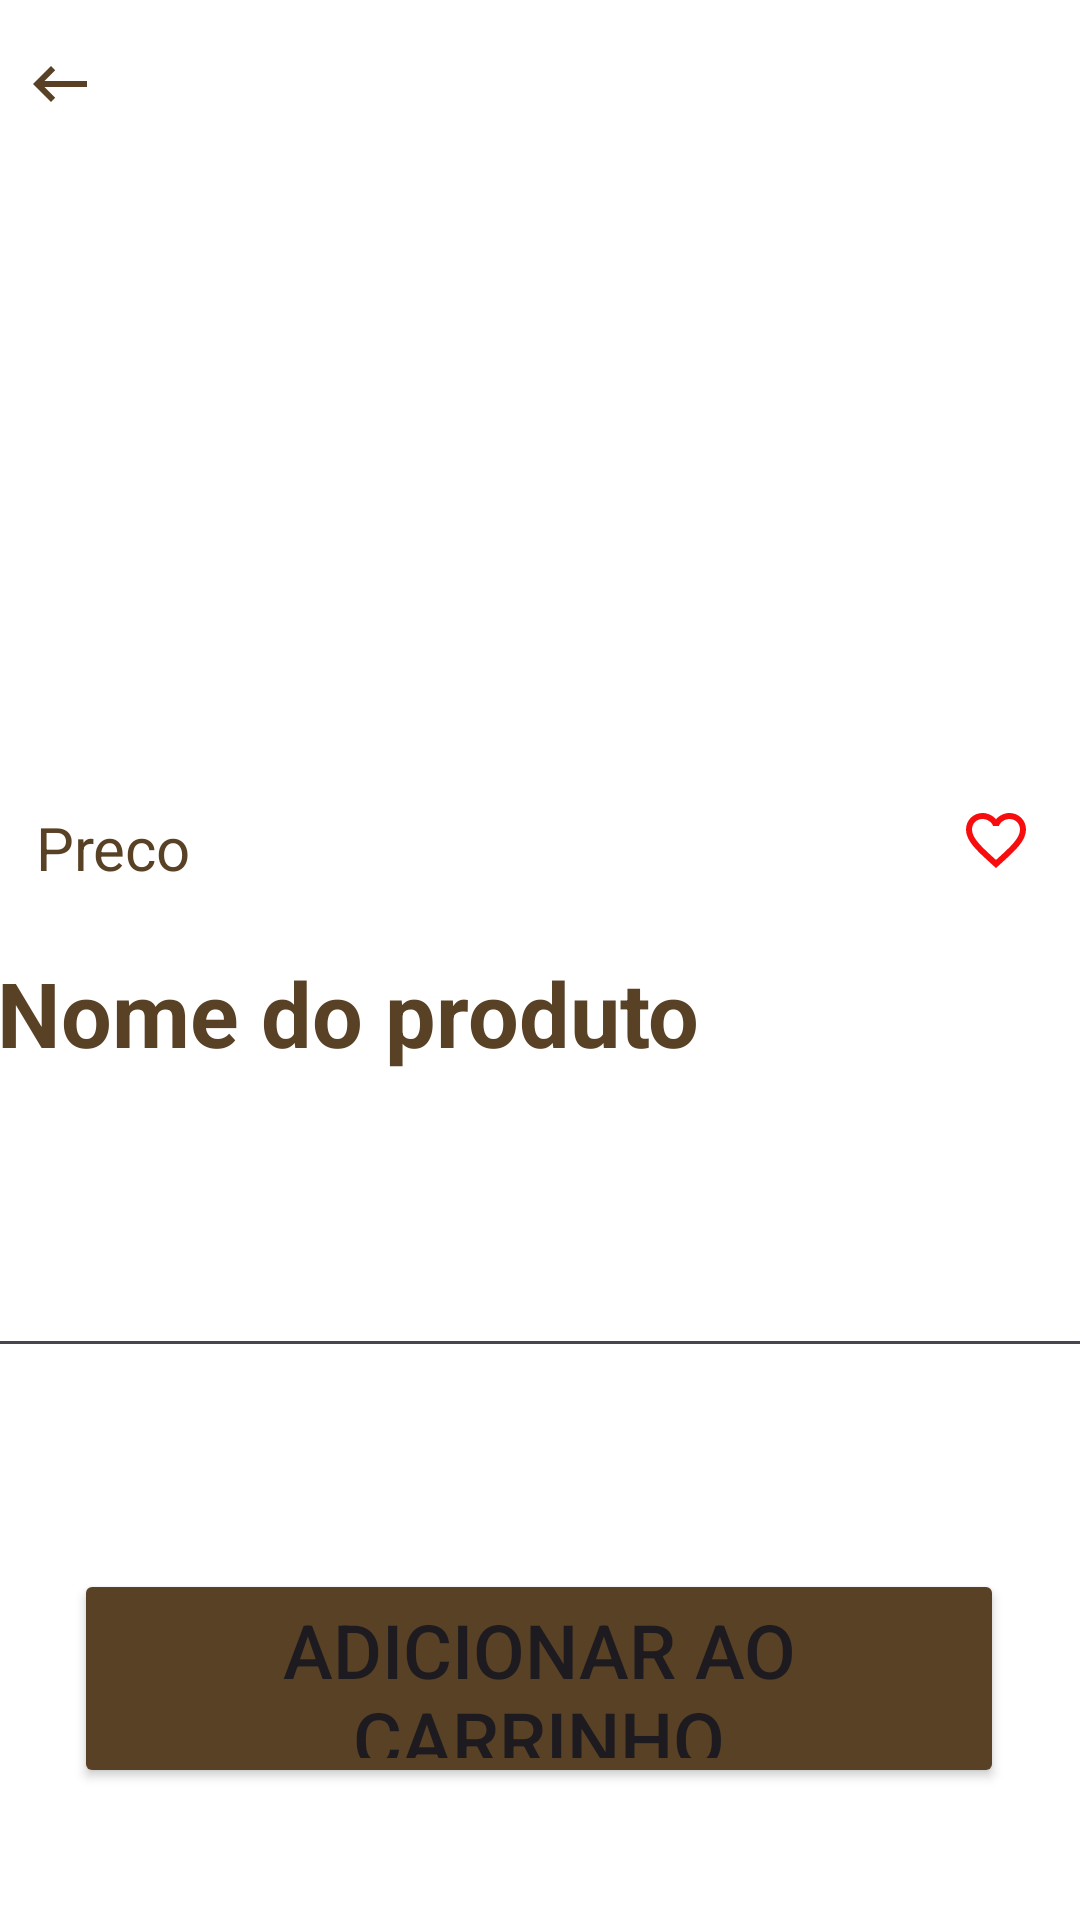

Reconstruct the res/layout file that produces this screen, plus the resources it refers to.
<!-- AndroidManifest.xml: application theme Theme.CafeNaPorta -->
<!-- res/layout/activity_detalhes_produto.xml -->
<?xml version="1.0" encoding="utf-8"?>
<androidx.constraintlayout.widget.ConstraintLayout xmlns:android="http://schemas.android.com/apk/res/android"
    xmlns:app="http://schemas.android.com/apk/res-auto"
    xmlns:tools="http://schemas.android.com/tools"
    android:layout_width="match_parent"
    android:layout_height="match_parent"
    android:background="@color/white"
    tools:context=".DetalhesProduto">

    <ImageView
        android:id="@+id/img_produto"
        android:layout_width="410dp"
        android:layout_height="308dp"
        app:layout_constraintBottom_toBottomOf="parent"
        app:layout_constraintEnd_toEndOf="parent"
        app:layout_constraintHorizontal_bias="0.0"
        app:layout_constraintStart_toStartOf="parent"
        app:layout_constraintTop_toTopOf="parent"
        app:layout_constraintVertical_bias="0.004"
        app:srcCompat="@drawable/cappucino_banana" />

    <TextView
        android:id="@+id/txt_nome_produto"
        android:layout_width="408dp"
        android:layout_height="41dp"
        android:layout_marginStart="16dp"
        android:layout_marginTop="316dp"
        android:text="Nome do produto"
        android:textColor="@color/principal"
        android:textSize="30sp"
        android:textStyle="bold"
        app:layout_constraintEnd_toEndOf="parent"
        app:layout_constraintHorizontal_bias="0.272"
        app:layout_constraintStart_toStartOf="parent"
        app:layout_constraintTop_toTopOf="@+id/img_produto" />

    <TextView
        android:id="@+id/txt_preco_produto"
        android:layout_width="wrap_content"
        android:layout_height="wrap_content"
        android:layout_marginStart="12dp"
        android:layout_marginBottom="344dp"
        android:text="Preco"
        android:textColor="@color/principal"
        android:textSize="20sp"
        app:layout_constraintBottom_toBottomOf="parent"
        app:layout_constraintStart_toStartOf="parent" />

    <ImageView
        android:id="@+id/img_favorito"
        android:layout_width="wrap_content"
        android:layout_height="wrap_content"
        android:layout_marginEnd="16dp"
        android:layout_marginBottom="348dp"
        app:layout_constraintBottom_toBottomOf="parent"
        app:layout_constraintEnd_toEndOf="parent"
        app:srcCompat="@drawable/baseline_favorite_border_24" />

    <EditText
        android:id="@+id/txt_descricao"
        android:layout_width="393dp"
        android:layout_height="144dp"
        android:layout_marginBottom="184dp"
        android:ems="10"
        android:enabled="true"
        android:gravity="start|top"
        android:inputType="textMultiLine"
        android:maxLines="4"
        android:minLines="2"
        android:singleLine="false"
        app:layout_constraintBottom_toBottomOf="parent"
        app:layout_constraintEnd_toEndOf="parent"
        app:layout_constraintHorizontal_bias="0.833"
        app:layout_constraintStart_toStartOf="parent" />

    <Button
        android:id="@+id/btn_confirmar_entrega"
        android:layout_width="310dp"
        android:layout_height="73dp"
        android:layout_marginBottom="44dp"
        android:backgroundTint="@color/principal"
        android:text="Adicionar ao Carrinho"
        android:textSize="25dp"
        app:layout_constraintBottom_toBottomOf="parent"
        app:layout_constraintEnd_toEndOf="parent"
        app:layout_constraintHorizontal_bias="0.495"
        app:layout_constraintStart_toStartOf="parent" />

    <ImageView
        android:id="@+id/img_back"
        android:layout_width="wrap_content"
        android:layout_height="wrap_content"
        android:layout_marginStart="8dp"
        android:layout_marginTop="16dp"
        app:layout_constraintStart_toStartOf="parent"
        app:layout_constraintTop_toTopOf="parent"
        app:srcCompat="@drawable/baseline_keyboard_backspace_24" />
</androidx.constraintlayout.widget.ConstraintLayout>
<!-- resources referenced by this layout -->
<resources>
  <color name="principal">#594126</color>
  <color name="white">#FFFFFFFF</color>
  <!-- drawable baseline_favorite_border_24 (drawable) -->
  <vector android:height="24dp" android:tint="#F70D0D"
      android:viewportHeight="24" android:viewportWidth="24"
      android:width="24dp" xmlns:android="http://schemas.android.com/apk/res/android">
      <path android:fillColor="@android:color/white" android:pathData="M16.5,3c-1.74,0 -3.41,0.81 -4.5,2.09C10.91,3.81 9.24,3 7.5,3 4.42,3 2,5.42 2,8.5c0,3.78 3.4,6.86 8.55,11.54L12,21.35l1.45,-1.32C18.6,15.36 22,12.28 22,8.5 22,5.42 19.58,3 16.5,3zM12.1,18.55l-0.1,0.1 -0.1,-0.1C7.14,14.24 4,11.39 4,8.5 4,6.5 5.5,5 7.5,5c1.54,0 3.04,0.99 3.57,2.36h1.87C13.46,5.99 14.96,5 16.5,5c2,0 3.5,1.5 3.5,3.5 0,2.89 -3.14,5.74 -7.9,10.05z"/>
  </vector>
  <!-- drawable baseline_keyboard_backspace_24 (drawable) -->
  <vector android:autoMirrored="true" android:height="24dp"
      android:tint="#594126" android:viewportHeight="24"
      android:viewportWidth="24" android:width="24dp" xmlns:android="http://schemas.android.com/apk/res/android">
      <path android:fillColor="@android:color/white" android:pathData="M21,11H6.83l3.58,-3.59L9,6l-6,6 6,6 1.41,-1.41L6.83,13H21z"/>
  </vector>
  <style name="Theme.CafeNaPorta" parent="Base.Theme.CafeNaPorta" />
  <style name="Base.Theme.CafeNaPorta" parent="Theme.Material3.DayNight.NoActionBar">
          
          
      </style>
</resources>
